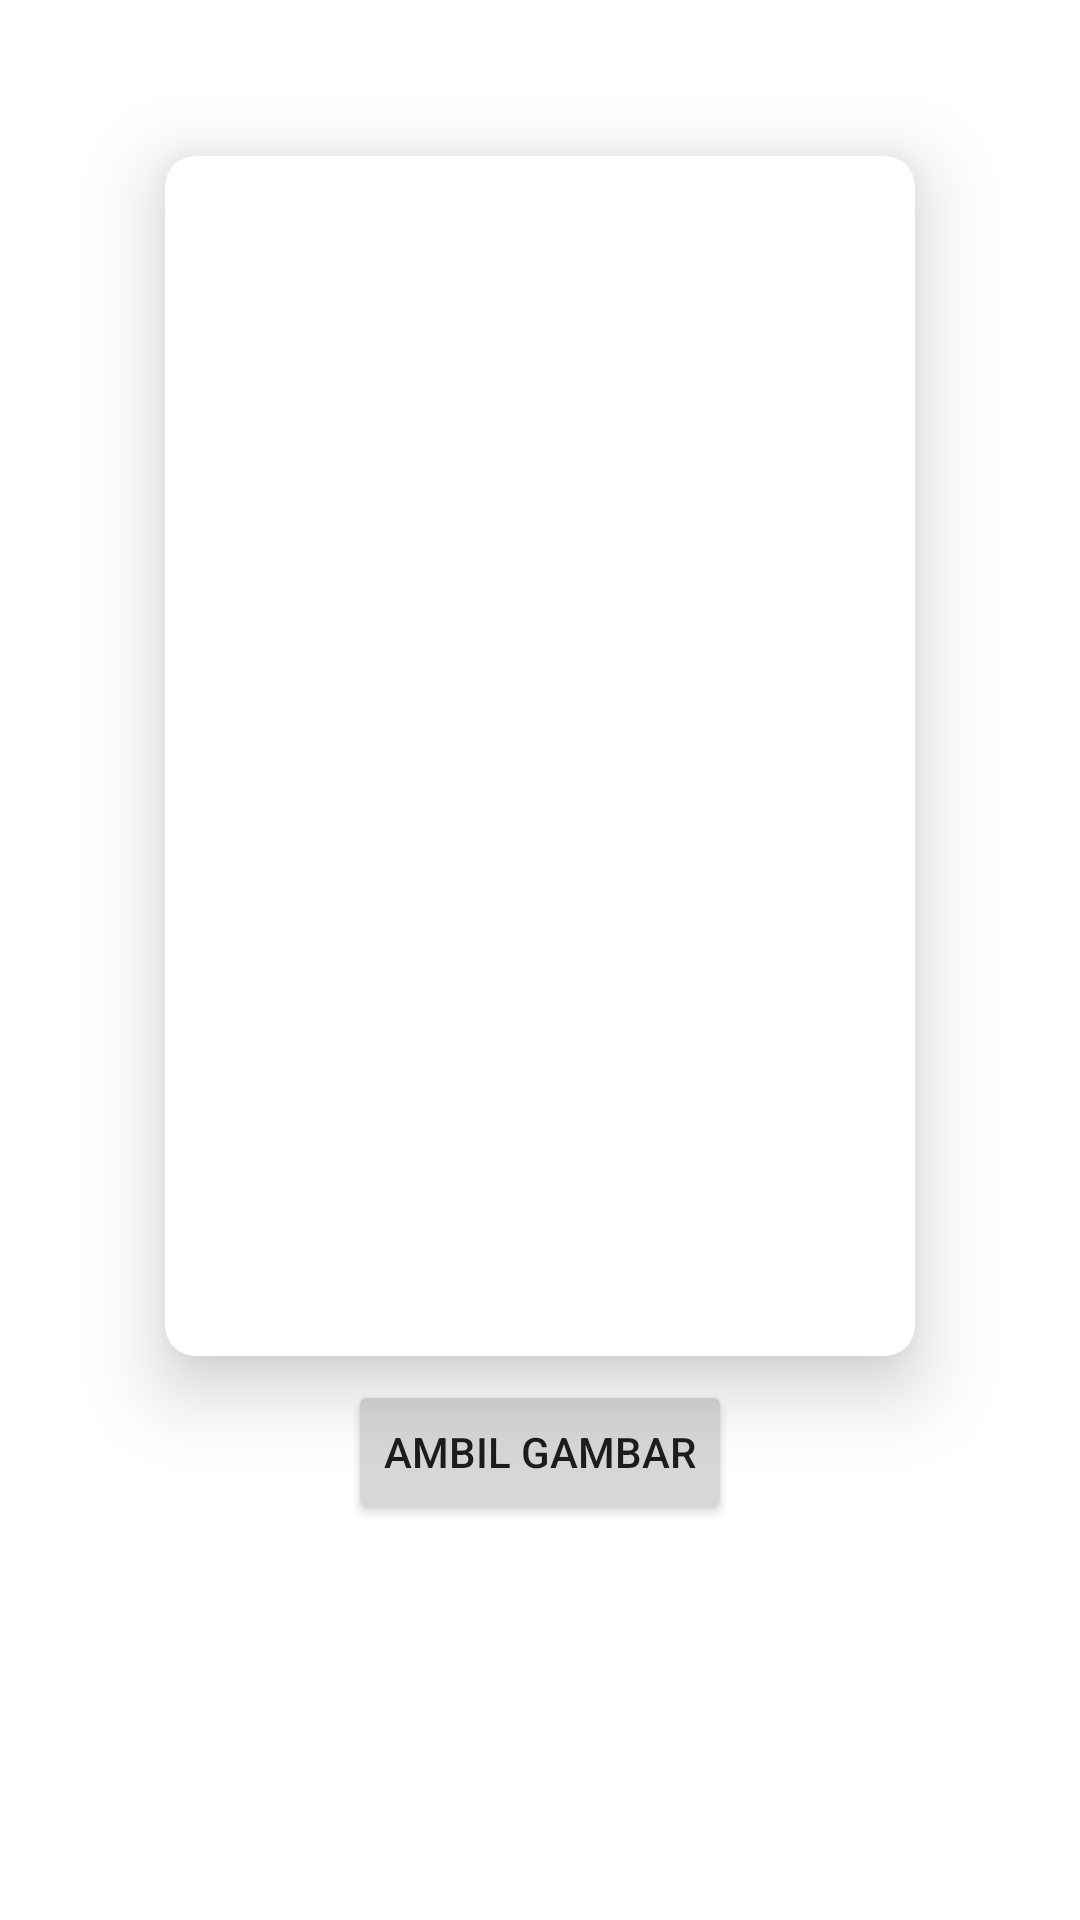

This screen was rendered from an Android layout file. Write that file and the resources it references.
<!-- AndroidManifest.xml: application theme Theme.Chapter5Topic2Permission -->
<!-- res/layout/activity_camera.xml -->
<?xml version="1.0" encoding="utf-8"?>
<androidx.constraintlayout.widget.ConstraintLayout xmlns:android="http://schemas.android.com/apk/res/android"
    xmlns:app="http://schemas.android.com/apk/res-auto"
    xmlns:tools="http://schemas.android.com/tools"
    android:layout_width="match_parent"
    android:layout_height="match_parent"
    tools:context=".CameraActivity">

    <androidx.cardview.widget.CardView
        android:id="@+id/cardView"
        android:layout_width="wrap_content"
        android:layout_height="wrap_content"
        android:layout_marginTop="52dp"
        app:cardCornerRadius="10dp"
        app:cardElevation="15dp"
        app:layout_constraintEnd_toEndOf="parent"
        app:layout_constraintStart_toStartOf="parent"
        app:layout_constraintTop_toTopOf="parent">

        <androidx.constraintlayout.widget.ConstraintLayout
            android:layout_width="match_parent"
            android:layout_height="match_parent">

            <ImageView
                android:id="@+id/imageCamera"
                android:layout_width="250dp"
                android:layout_height="400dp"
                android:scaleType="centerCrop"
                app:layout_constraintEnd_toEndOf="parent"
                app:layout_constraintStart_toStartOf="parent"
                app:layout_constraintTop_toTopOf="parent"
                app:srcCompat="@drawable/ic_launcher_background" />

        </androidx.constraintlayout.widget.ConstraintLayout>

    </androidx.cardview.widget.CardView>

    <Button
        android:id="@+id/buttonTake"
        android:layout_width="wrap_content"
        android:layout_height="wrap_content"
        android:layout_marginTop="8dp"
        android:text="Ambil Gambar"
        app:layout_constraintEnd_toEndOf="parent"
        app:layout_constraintStart_toStartOf="parent"
        app:layout_constraintTop_toBottomOf="@+id/cardView" />

</androidx.constraintlayout.widget.ConstraintLayout>
<!-- resources referenced by this layout -->
<resources>
  <style name="Theme.Chapter5Topic2Permission" parent="Theme.MaterialComponents.DayNight.DarkActionBar">
          
          <item name="colorPrimary">@color/purple_500</item>
          <item name="colorPrimaryVariant">@color/purple_700</item>
          <item name="colorOnPrimary">@color/white</item>
          
          <item name="colorSecondary">@color/teal_200</item>
          <item name="colorSecondaryVariant">@color/teal_700</item>
          <item name="colorOnSecondary">@color/black</item>
          
          <item name="android:statusBarColor" tools:targetApi="l">?attr/colorPrimaryVariant</item>
          
      </style>
  <!-- not gathered from this repository: default colours our renderer supplied (Android Studio template values) -->
  <color name="purple_500">#FF6200EE</color>
  <color name="purple_700">#FF3700B3</color>
  <color name="teal_200">#FF03DAC5</color>
  <color name="teal_700">#FF018786</color>
  <color name="black">#FF000000</color>
  <color name="white">#FFFFFFFF</color>
</resources>
